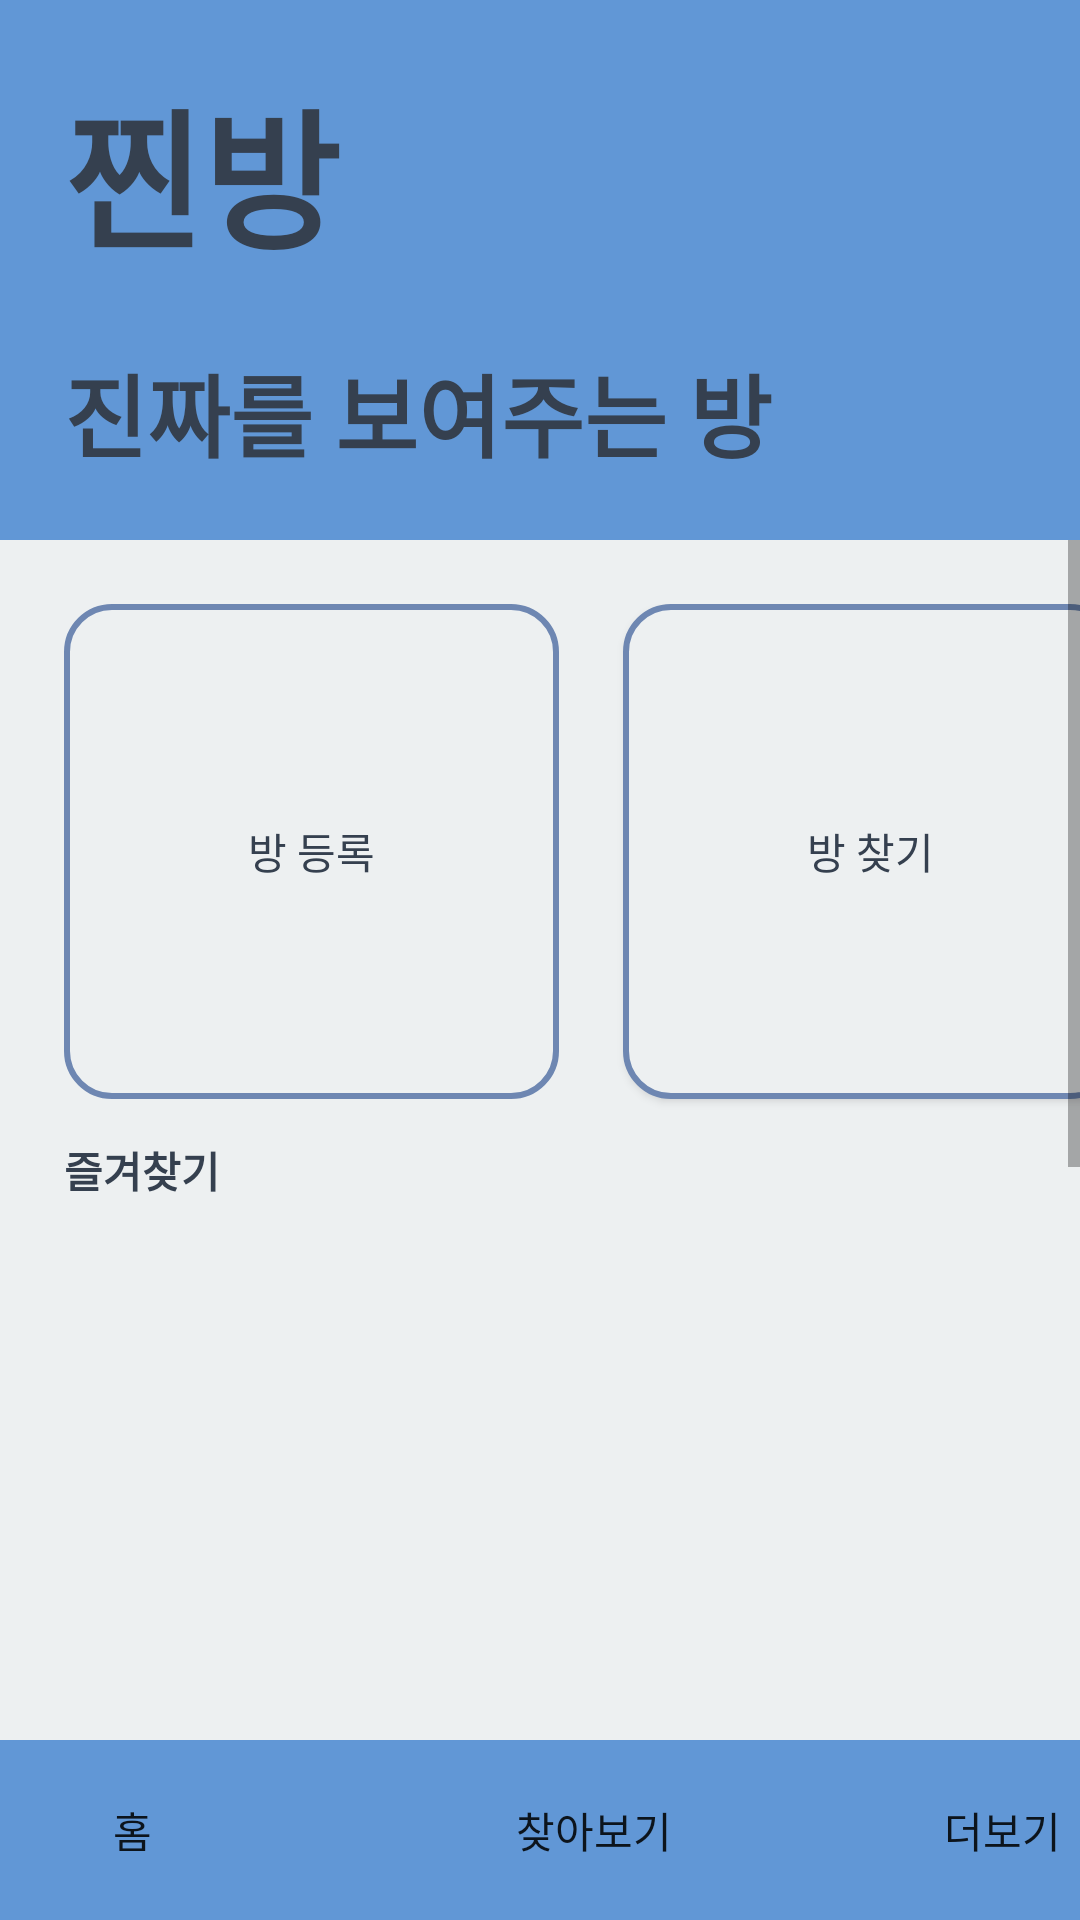

Produce the Android XML layout that renders to this screen, including the resource entries it uses.
<!-- AndroidManifest.xml: application theme Theme.AppCompat.Light.NoActionBar -->
<!-- res/layout/main_fragment.xml -->
<?xml version="1.0" encoding="utf-8"?>
<androidx.constraintlayout.widget.ConstraintLayout
    xmlns:android="http://schemas.android.com/apk/res/android"
    xmlns:app="http://schemas.android.com/apk/res-auto"
    xmlns:tools="http://schemas.android.com/tools"
    android:id="@+id/fragment_main"
    android:layout_width="match_parent"
    android:layout_height="match_parent"
    tools:context=".ui.main.MainFragment" >

    <GridLayout
        android:layout_width="match_parent"
        android:layout_height="180dp"
        android:id="@+id/FrameLayout"
        android:background="@drawable/background_main"

        android:columnCount="3"
        android:rowCount="5"

        app:layout_constraintStart_toStartOf="parent"
        app:layout_constraintTop_toTopOf="parent"
        app:layout_constraintEnd_toEndOf="parent"
        app:layout_constraintBottom_toTopOf="@id/scrollview_main">

        <TextView
            android:layout_column="0"
            android:layout_row="0"
            android:layout_width="wrap_content"
            android:layout_height="wrap_content"
            android:layout_marginStart="21.4dp"
            android:layout_marginTop="21.4dp"
            android:layout_gravity="start"

            android:fontFamily="@font/jalnan"
            android:text="찐방"
            android:textStyle="bold"
            android:textSize="50sp"
            android:textColor="@color/text" />


        <TextView
            android:layout_column="0"
            android:layout_row="2"
            android:layout_width="wrap_content"
            android:layout_height="wrap_content"
            android:layout_marginStart="21.4dp"
            android:layout_marginTop="21.4dp"
            android:layout_marginBottom="21.4dp"
            android:layout_gravity="center"

            android:fontFamily="@font/nexon_2_gothic_light"
            android:text="진짜를 보여주는 방"
            android:textColor="@color/text"
            android:textSize="30sp"
            android:textStyle="bold" />

        <ImageView
            android:layout_width="139dp"
            android:layout_height="136dp"

            android:layout_row="0"
            android:layout_rowSpan="3"
            android:layout_column="1"

            android:layout_columnSpan="2"
            android:layout_gravity="center"
            android:background="#00FFFFFF"
            android:src="@drawable/app_logo_color" />


    </GridLayout>

    <ScrollView
        android:id="@+id/scrollview_main"
        android:layout_width="match_parent"
        android:layout_height="0dp"
        android:orientation="vertical"
        app:layout_constraintBottom_toTopOf="@+id/menuLinear"
        app:layout_constraintEnd_toEndOf="parent"
        app:layout_constraintStart_toStartOf="parent"
        app:layout_constraintTop_toBottomOf="@+id/FrameLayout"
        android:background="@color/background_sub">

        <GridLayout
            android:id="@+id/grid_in_scroll"
            android:layout_width="match_parent"
            android:layout_height="0dp"
            android:columnCount="2"
            android:rowCount="3"
            android:orientation="horizontal"
            android:layout_marginTop="21.4dp">

            <Button
                style="?android:borderlessButtonStyle"
                android:id="@+id/main_register_room"
                android:layout_gravity="top"
                android:layout_width="165dp"
                android:layout_height="165dp"
                android:layout_marginStart="21.4dp"
                android:layout_marginEnd="10.7dp"
                android:background="@drawable/button_main"
                android:text="@string/sell"
                android:textColor="@color/text">

            </Button>

            <Button
                android:id="@+id/main_find_room"
                android:layout_gravity="top"
                android:layout_width="165dp"
                android:layout_height="165dp"
                android:layout_marginStart="10.7dp"
                android:layout_marginEnd="21.4dp"
                android:background="@drawable/button_main"
                android:text="@string/find"
                android:textColor="@color/text">

            </Button>

            <TextView
                android:layout_width="wrap_content"
                android:layout_height="wrap_content"
                android:layout_marginStart="21.4dp"
                android:layout_marginTop="13.3dp"
                android:layout_marginBottom="5dp"
                android:text="@string/favorite"
                android:textStyle="bold"
                android:textColor="@color/text"
                android:textSize="14sp"/>

            <HorizontalScrollView
                android:layout_columnSpan="2"
                android:layout_width="match_parent"
                android:layout_height="wrap_content"
                android:layout_marginStart="21.4dp"
                android:id="@+id/main_scrollview_favorite" >

                <GridLayout
                    android:id="@+id/main_grid_favorite"
                    android:layout_width="wrap_content"
                    android:layout_height="wrap_content"
                    android:columnCount="1"
                    android:rowCount="2">

                    <LinearLayout
                        android:orientation="horizontal"
                        android:layout_width="wrap_content"
                        android:layout_height="270dp"
                        android:id="@+id/main_linear_favorite"
                        android:paddingEnd="13.3dp"
                        android:layout_column="0"
                        android:layout_row="0" >

                    </LinearLayout>

                    <LinearLayout
                        android:orientation="horizontal"
                        android:layout_width="wrap_content"
                        android:layout_height="270dp"
                        android:id="@+id/main_linear_favorite2"
                        android:layout_column="0"
                        android:layout_row="1" >

                    </LinearLayout>

                </GridLayout>

            </HorizontalScrollView>

        </GridLayout>


    </ScrollView>

    
    <LinearLayout
        android:layout_width="match_parent"
        android:layout_height="60dp"
        android:id="@+id/menuLinear"
        android:orientation="horizontal"
        android:background="@drawable/background_main"

        app:layout_constraintBottom_toBottomOf="parent"
        app:layout_constraintStart_toStartOf="parent"
        app:layout_constraintEnd_toEndOf="parent">

        <Button
            style="?android:borderlessButtonStyle"
            android:id="@+id/main_home"
            android:layout_width="wrap_content"
            android:layout_height="match_parent"
            android:background="@android:color/transparent"
            android:text="@string/menu_home"
            android:layout_gravity="start"
            android:layout_marginEnd="33dp"/>
        <Button
            style="?android:borderlessButtonStyle"
            android:id="@+id/main_search"
            android:layout_width="wrap_content"
            android:layout_height="match_parent"
            android:background="@android:color/transparent"
            android:text="@string/menu_search"
            android:layout_gravity="center"
            android:layout_marginStart="33dp"
            android:layout_marginEnd="33dp"/>
        <Button
            style="?android:borderlessButtonStyle"
            android:id="@+id/main_setting"
            android:layout_width="wrap_content"
            android:layout_height="match_parent"
            android:background="@android:color/transparent"
            android:text="@string/menu_setting"
            android:layout_gravity="end"
            android:layout_marginStart="33dp"/>

    </LinearLayout>
</androidx.constraintlayout.widget.ConstraintLayout>
<!-- resources referenced by this layout -->
<resources>
  <color name="background_sub">#edf0f1</color>
  <color name="text">#35404F</color>
  <!-- drawable background_main (drawable) -->
  <?xml version="1.0" encoding="utf-8"?>
  <shape xmlns:android="http://schemas.android.com/apk/res/android"
      android:shape="rectangle">
      <solid
          android:color="@color/background_main" />
  </shape>
  <!-- drawable button_main (drawable) -->
  <?xml version="1.0" encoding="utf-8"?>
  <shape xmlns:android="http://schemas.android.com/apk/res/android"
      android:shape="rectangle"
      android:padding="10dp" >
      <solid android:color="@color/background_sub" />
      <corners
          android:bottomLeftRadius="15dp"
          android:bottomRightRadius="15dp"
          android:topLeftRadius="15dp"
          android:topRightRadius="15dp" />
      <stroke
          android:width="2dp"
          android:color="#6E87B2" />
  </shape>
  <string name="favorite">즐겨찾기</string>
  <string name="find">방 찾기</string>
  <string name="menu_home">홈</string>
  <string name="menu_search">찾아보기</string>
  <string name="menu_setting">더보기</string>
  <string name="sell">방 등록</string>
  <color name="background_main">#6197d6</color>
</resources>
